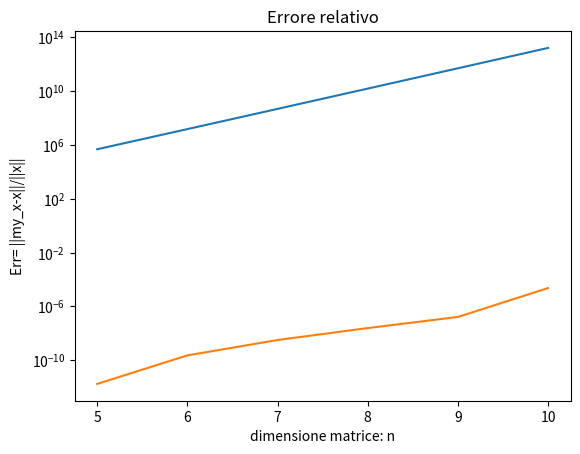

Source code (Python):
"""
Esercitazione: 2
Esercizio: 2.1, 2.2
[redacted]
[redacted]
"""

"""2.2 Choleski con matrice di Hilbert"""
import matplotlib.pyplot as plt
import numpy as np
import scipy
# help (scipy)
import scipy.linalg
# help (scipy.linalg)
# help (scipy.linalg.cholesky)
# help (scipy.linalg.hilbert)

# crazione dati e problema test
n = 5
A = scipy.linalg.hilbert(n)
x = np.ones((n,1))
b = A @ x

condA = np.linalg.cond(A, 2)

print('x: \n', x , '\n')
print('x.shape: ', x.shape, '\n' )
print('b: \n', b , '\n')
print('b.shape: ', b.shape, '\n' )
print('A: \n', A, '\n')
print('A.shape: ', A.shape, '\n' )
print('K(A)=', condA, '\n')

# decomposizione di Choleski
L = scipy.linalg.cholesky(A, lower=True)
print('L:', L, '\n')

print('L.T*L =', scipy.linalg.norm(A-np.matmul(np.transpose(L),L)))
print('err = ', scipy.linalg.norm(A-np.matmul(np.transpose(L),L), 'fro'))

y = scipy.linalg.solve_triangular(L, b, lower=True)
my_x = scipy.linalg.solve_triangular(L.T, y, lower=False)
print('my_x = \n ', my_x)

print('norm =', np.linalg.norm(x-my_x, 'fro'))


K_A = np.zeros((6,1))
Err = np.zeros((6,1))

for n in np.arange(5,11):
    # crazione dati e problema test
    A = scipy.linalg.hilbert(n)
    x = np.ones((n,1))
    b = A @ x
    
    # numero di condizione 
    K_A[n-5] = np.linalg.cond(A, 2)
    
    # fattorizzazione 
    L = scipy.linalg.cholesky(A, lower=True)
    y = scipy.linalg.solve_triangular(L, b, lower=True)
    my_x = scipy.linalg.solve_triangular(L.T, y, lower=False)
    
    # errore relativo
    Err[n-5] = np.linalg.norm(x-my_x, 'fro')/np.linalg.norm(x, 'fro')
  
xplot = np.arange(5,11)

# grafico del numero di condizione vs dim
plt.semilogy(xplot, K_A)
plt.title('CONDIZIONAMENTO DI A ')
plt.xlabel('dimensione matrice: n')
plt.ylabel('K(A)')
plt.show()


# grafico errore in norma 2 in funzione della dimensione del sistema
plt.plot(xplot, Err)
plt.title('Errore relativo')
plt.xlabel('dimensione matrice: n')
plt.ylabel('Err= ||my_x-x||/||x||')
plt.show()